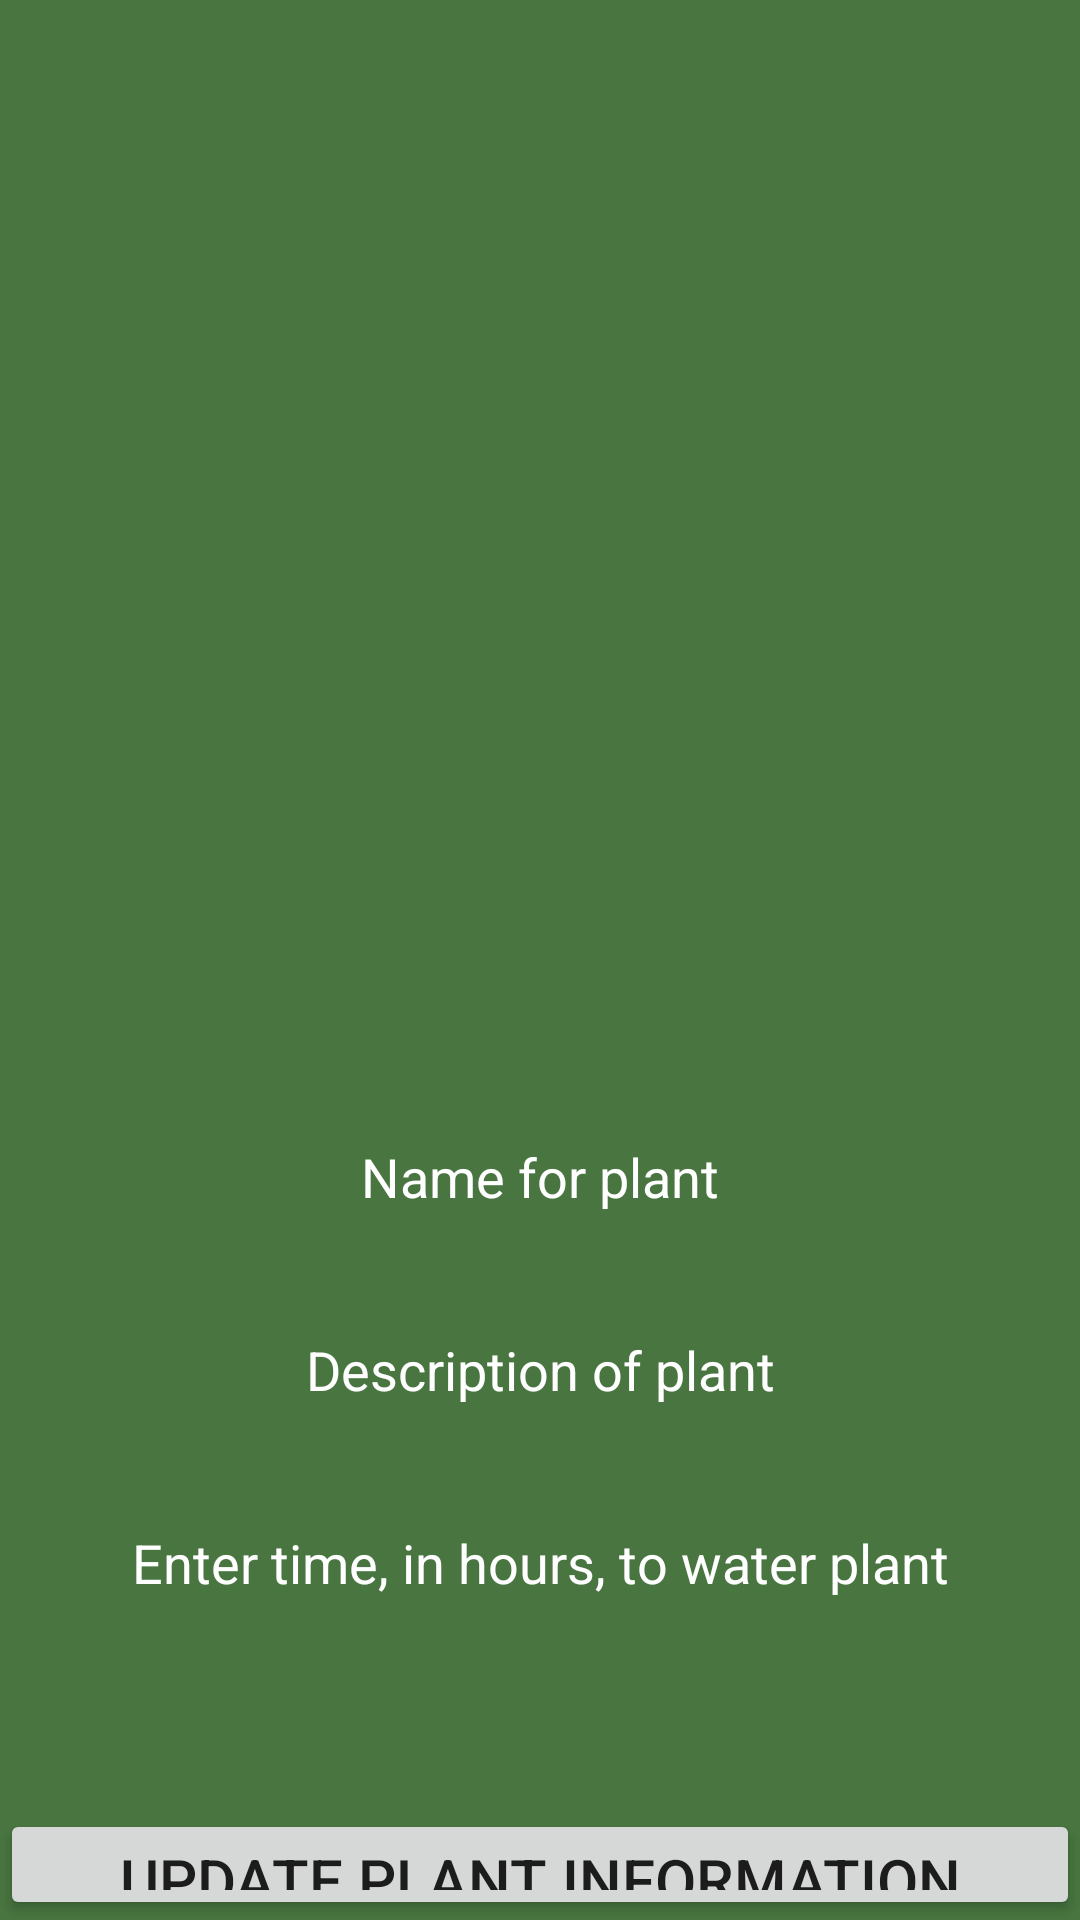

This screen was rendered from an Android layout file. Write that file and the resources it references.
<!-- AndroidManifest.xml: application theme Theme.WaterMyPlants -->
<!-- res/layout/activity_update_plant.xml -->
<?xml version="1.0" encoding="utf-8"?>
<LinearLayout xmlns:android="http://schemas.android.com/apk/res/android"
    xmlns:app="http://schemas.android.com/apk/res-auto"
    xmlns:tools="http://schemas.android.com/tools"
    android:id="@+id/main"
    android:layout_width="match_parent"
    android:layout_height="match_parent"
    tools:context=".update_plant"
    android:orientation="vertical"
    android:layout_gravity="center"
    android:background="#487540">

    <ImageView
        android:id="@+id/updatePlantImgView"
        android:layout_marginTop="60dp"
        android:layout_width="match_parent"
        android:layout_height="200dp"
        android:layout_marginBottom="100dp"
        app:srcCompat="@drawable/add_picture_icon"
        android:scaleType="fitCenter"/>

    <EditText
        android:id="@+id/edtUpdateTxtPlantName"
        android:layout_width="match_parent"
        android:layout_height="wrap_content"
        android:padding="20dp"
        android:textColorHint="@color/white"
        android:hint="@string/plantName"
        android:background="@null"
        android:textAlignment="center"/>

    <EditText
        android:id="@+id/edtUpdateTxtPlantDescription"
        android:layout_width="match_parent"
        android:layout_height="wrap_content"
        android:hint="@string/plantDescription"
        android:textColorHint="@color/white"
        android:padding="20dp"
        android:textAlignment="center"
        android:background="@null"/>

    <EditText
        android:id="@+id/edtUpdateTxtTime"
        android:layout_width="match_parent"
        android:layout_height="wrap_content"
        android:hint="@string/waterTimer"
        android:textColorHint="@color/white"
        android:textAlignment="center"
        android:padding="20dp"
        android:ems="10"
        android:inputType="time"
        android:background="@null"/>

    <androidx.appcompat.widget.AppCompatButton
        android:id="@+id/btnUpdatePlant"
        android:layout_width="match_parent"
        android:layout_height="wrap_content"
        android:textAlignment="center"
        android:textSize="20dp"
        android:text="@string/updatePlantBtn"
        android:layout_marginTop="50dp"/>

    <androidx.appcompat.widget.AppCompatButton
        android:id="@+id/btnDelPlant"
        android:layout_width="match_parent"
        android:layout_height="wrap_content"
        android:textAlignment="center"
        android:textSize="20dp"
        android:text="@string/updateDelPlantBtn"
        android:layout_marginTop="20dp" />
</LinearLayout>
<!-- resources referenced by this layout -->
<resources>
  <string name="plantDescription">Description of plant</string>
  <string name="plantName">Name for plant</string>
  <string name="updateDelPlantBtn">Delete</string>
  <string name="updatePlantBtn">Update plant information</string>
  <string name="waterTimer">Enter time, in hours, to water plant</string>
  <style name="Theme.WaterMyPlants" parent="Base.Theme.WaterMyPlants" />
  <style name="Base.Theme.WaterMyPlants" parent="Theme.AppCompat.DayNight.DarkActionBar">
          
          
      </style>
  <!-- not gathered from this repository: default colours our renderer supplied (Android Studio template values) -->
  <color name="white">#FFFFFFFF</color>
</resources>
